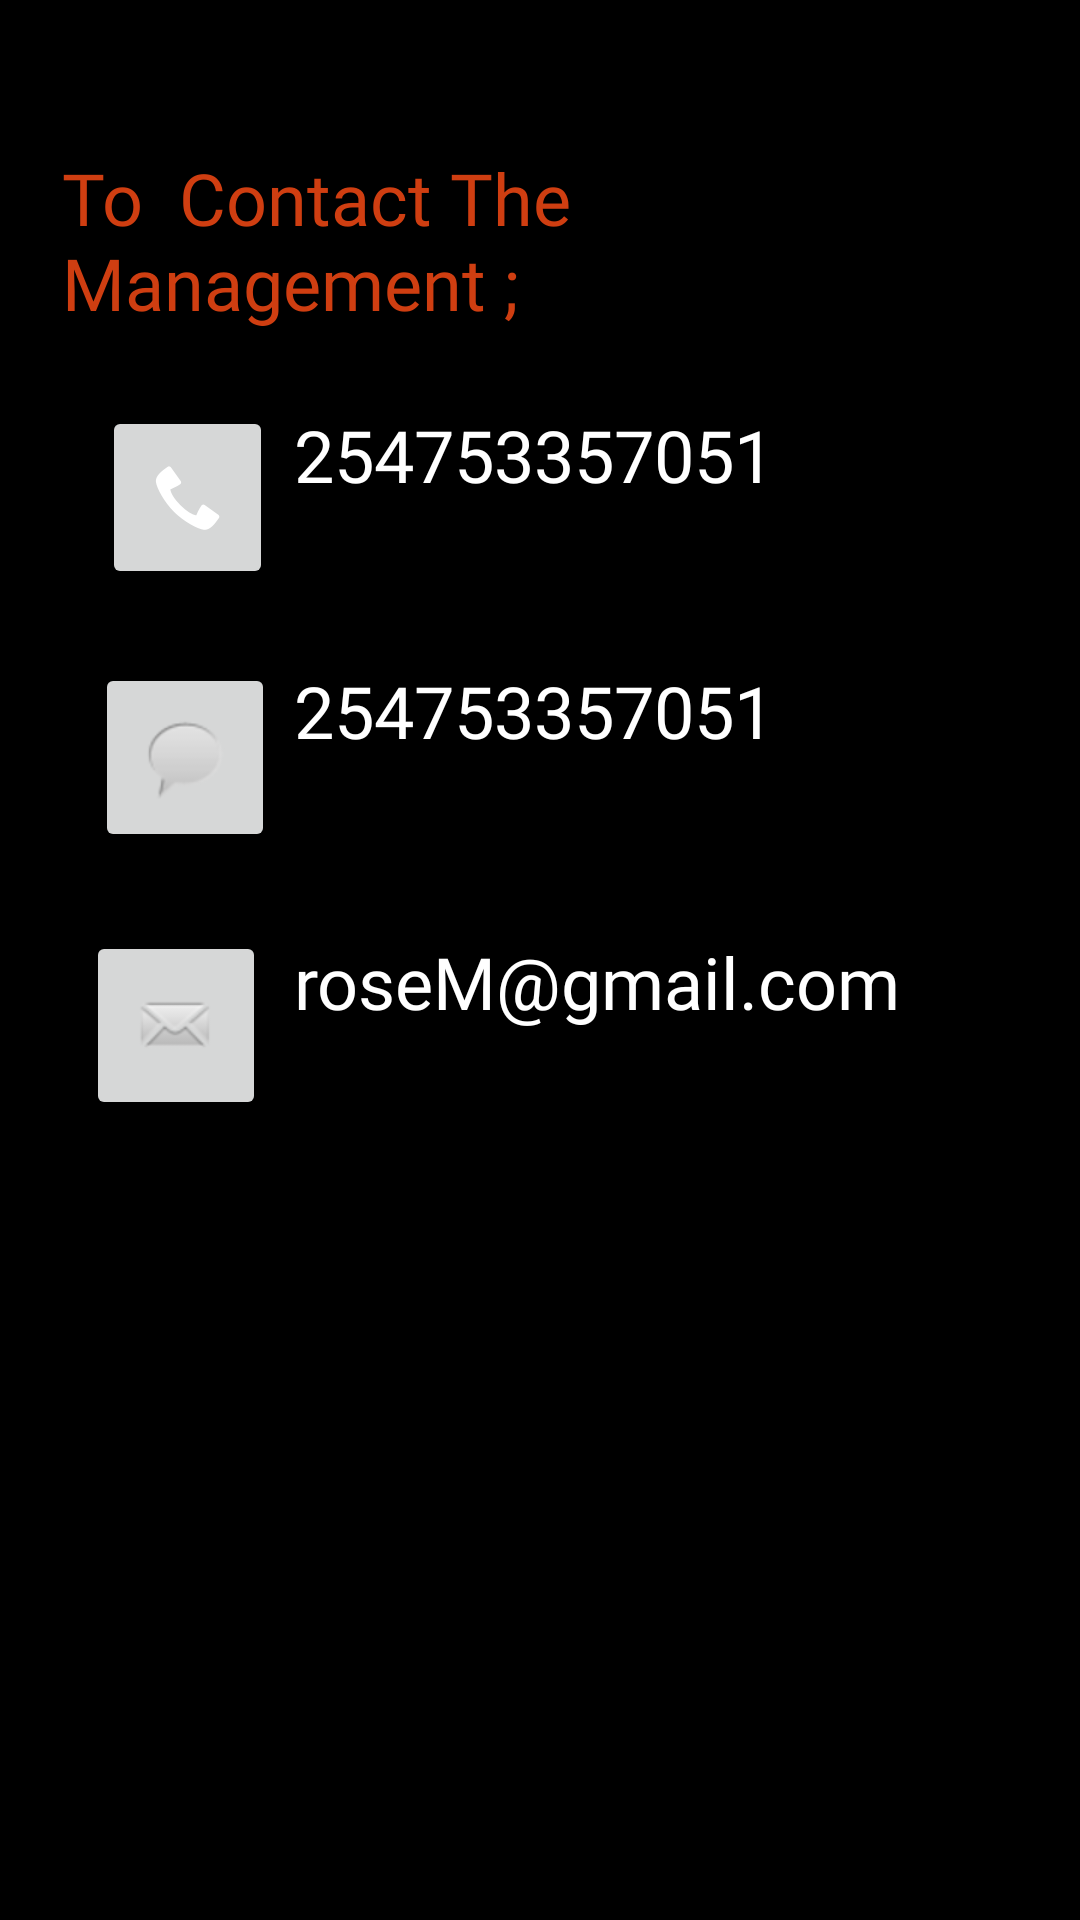

Reconstruct the res/layout file that produces this screen, plus the resources it refers to.
<!-- AndroidManifest.xml: application theme Theme.MyAppBotam -->
<!-- res/layout/activity_contact_us.xml -->
<?xml version="1.0" encoding="utf-8"?>
<androidx.constraintlayout.widget.ConstraintLayout xmlns:android="http://schemas.android.com/apk/res/android"
    xmlns:app="http://schemas.android.com/apk/res-auto"
    xmlns:tools="http://schemas.android.com/tools"
    android:layout_width="match_parent"
    android:layout_height="match_parent"
    android:background="@color/black"
    tools:context=".ContactActivity">


    <TextView
        android:id="@+id/contactView"
        android:layout_width="318dp"
        android:layout_height="68dp"
        android:fontFamily="@font/arbutus_slab"
        android:text="To  Contact The   Management ;"
        android:textColor="@color/brown"
        android:textSize="24sp"
        app:layout_constraintBottom_toBottomOf="parent"
        app:layout_constraintEnd_toEndOf="parent"
        app:layout_constraintHorizontal_bias="0.494"
        app:layout_constraintStart_toStartOf="parent"
        app:layout_constraintTop_toTopOf="parent"
        app:layout_constraintVertical_bias="0.087" />

    <ImageButton
        android:id="@+id/c_image"
        android:layout_width="57dp"
        android:layout_height="61dp"
        android:contentDescription="callbtn"
        app:layout_constraintBottom_toBottomOf="parent"
        app:layout_constraintEnd_toEndOf="parent"
        app:layout_constraintHorizontal_bias="0.112"
        app:layout_constraintStart_toStartOf="parent"
        app:layout_constraintTop_toTopOf="parent"
        app:layout_constraintVertical_bias="0.234"
        app:srcCompat="@android:drawable/stat_sys_phone_call" />

    <TextView
        android:id="@+id/c_phone"
        android:layout_width="238dp"
        android:layout_height="59dp"
        android:fontFamily="@font/arbutus_slab"
        android:text="254753357051"
        android:textColor="@color/white"
        android:textSize="24sp"
        app:layout_constraintBottom_toBottomOf="parent"
        app:layout_constraintEnd_toEndOf="parent"
        app:layout_constraintHorizontal_bias="0.803"
        app:layout_constraintStart_toStartOf="parent"
        app:layout_constraintTop_toTopOf="parent"
        app:layout_constraintVertical_bias="0.233" />

    <ImageButton
        android:id="@+id/s_image"
        android:layout_width="60dp"
        android:layout_height="63dp"
        android:contentDescription="sms btn"
        app:layout_constraintBottom_toBottomOf="parent"
        app:layout_constraintEnd_toEndOf="parent"
        app:layout_constraintHorizontal_bias="0.105"
        app:layout_constraintStart_toStartOf="parent"
        app:layout_constraintTop_toTopOf="parent"
        app:layout_constraintVertical_bias="0.383"
        app:srcCompat="@android:drawable/sym_action_chat" />

    <TextView
        android:id="@+id/s_sms"
        android:layout_width="238dp"
        android:layout_height="59dp"
        android:fontFamily="@font/arbutus_slab"
        android:text="254753357051"
        android:textColor="@color/white"
        android:textSize="24sp"
        app:layout_constraintBottom_toBottomOf="parent"
        app:layout_constraintEnd_toEndOf="parent"
        app:layout_constraintHorizontal_bias="0.803"
        app:layout_constraintStart_toStartOf="parent"
        app:layout_constraintTop_toTopOf="parent"
        app:layout_constraintVertical_bias="0.38" />

    <ImageButton
        android:id="@+id/e_mail"
        android:layout_width="60dp"
        android:layout_height="63dp"
        android:contentDescription="email btn"
        app:layout_constraintBottom_toBottomOf="parent"
        app:layout_constraintEnd_toEndOf="parent"
        app:layout_constraintHorizontal_bias="0.096"
        app:layout_constraintStart_toStartOf="parent"
        app:layout_constraintTop_toTopOf="parent"
        app:layout_constraintVertical_bias="0.538"
        app:srcCompat="@android:drawable/sym_action_email" />

    <TextView
        android:id="@+id/e_text"
        android:layout_width="238dp"
        android:layout_height="59dp"
        android:fontFamily="@font/arbutus_slab"
        android:text="roseM@gmail.com"
        android:textColor="@color/white"
        android:textSize="24sp"
        app:layout_constraintBottom_toBottomOf="parent"
        app:layout_constraintEnd_toEndOf="parent"
        app:layout_constraintHorizontal_bias="0.803"
        app:layout_constraintStart_toStartOf="parent"
        app:layout_constraintTop_toTopOf="parent"
        app:layout_constraintVertical_bias="0.535" />

</androidx.constraintlayout.widget.ConstraintLayout>
<!-- resources referenced by this layout -->
<resources>
  <color name="black">#FF000000</color>
  <color name="brown">#CF3E11</color>
  <color name="white">#FFFFFFFF</color>
  <style name="Theme.MyAppBotam" parent="Base.Theme.MyAppBotam" />
  <style name="Base.Theme.MyAppBotam" parent="Theme.Material3.DayNight.NoActionBar">
          
          
      </style>
</resources>
